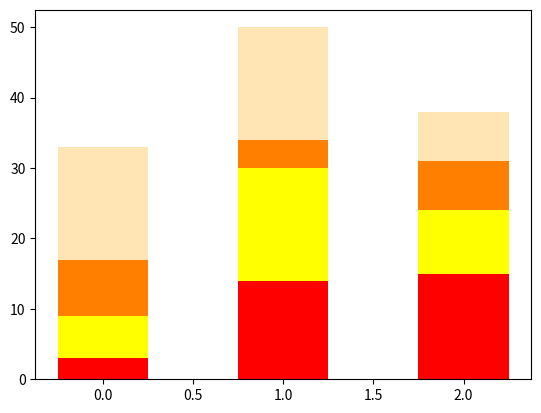

Write Python code to recreate this figure. (Note: this script raises an exception after producing the figure.)
#!/usr/bin/env python3
"""plotting exercise 6"""
# %%
import numpy as np
import matplotlib.pyplot as plt


def bars():
    np.random.seed(5)
    fruit = np.random.randint(0, 20, (4, 3))
    plt.figure(figsize=(6.4, 4.8))

    # your code here
    person = np.arange(3)

    plt.bar(person,
            fruit[0],
            width=0.5,
            color="red",
            label="apples")

    plt.bar(person,
            fruit[1],
            width=0.5,
            bottom=fruit[0],
            color="yellow",
            label="bananas")

    plt.bar(person,
            fruit[2],
            width=0.5,
            bottom=fruit[0] + fruit[1],
            color="#ff8000",
            label="oranges")

    plt.bar(person,
            fruit[3],
            width=0.5,
            bottom=fruit[0] + fruit[1] + fruit[2],
            color="#ffe5b4",
            label="peaches")

    plt.xticks(["Farrah", "Fred", "Felicia"])
    plt.ylim(0, 80)
    plt.yticks(np.arange(0, 81, 10))
    plt.title('Number of Fruit per Person')
    plt.ylabel('Quantity of Fruit')

    plt.legend()
    plt.show()


bars()

# %%
